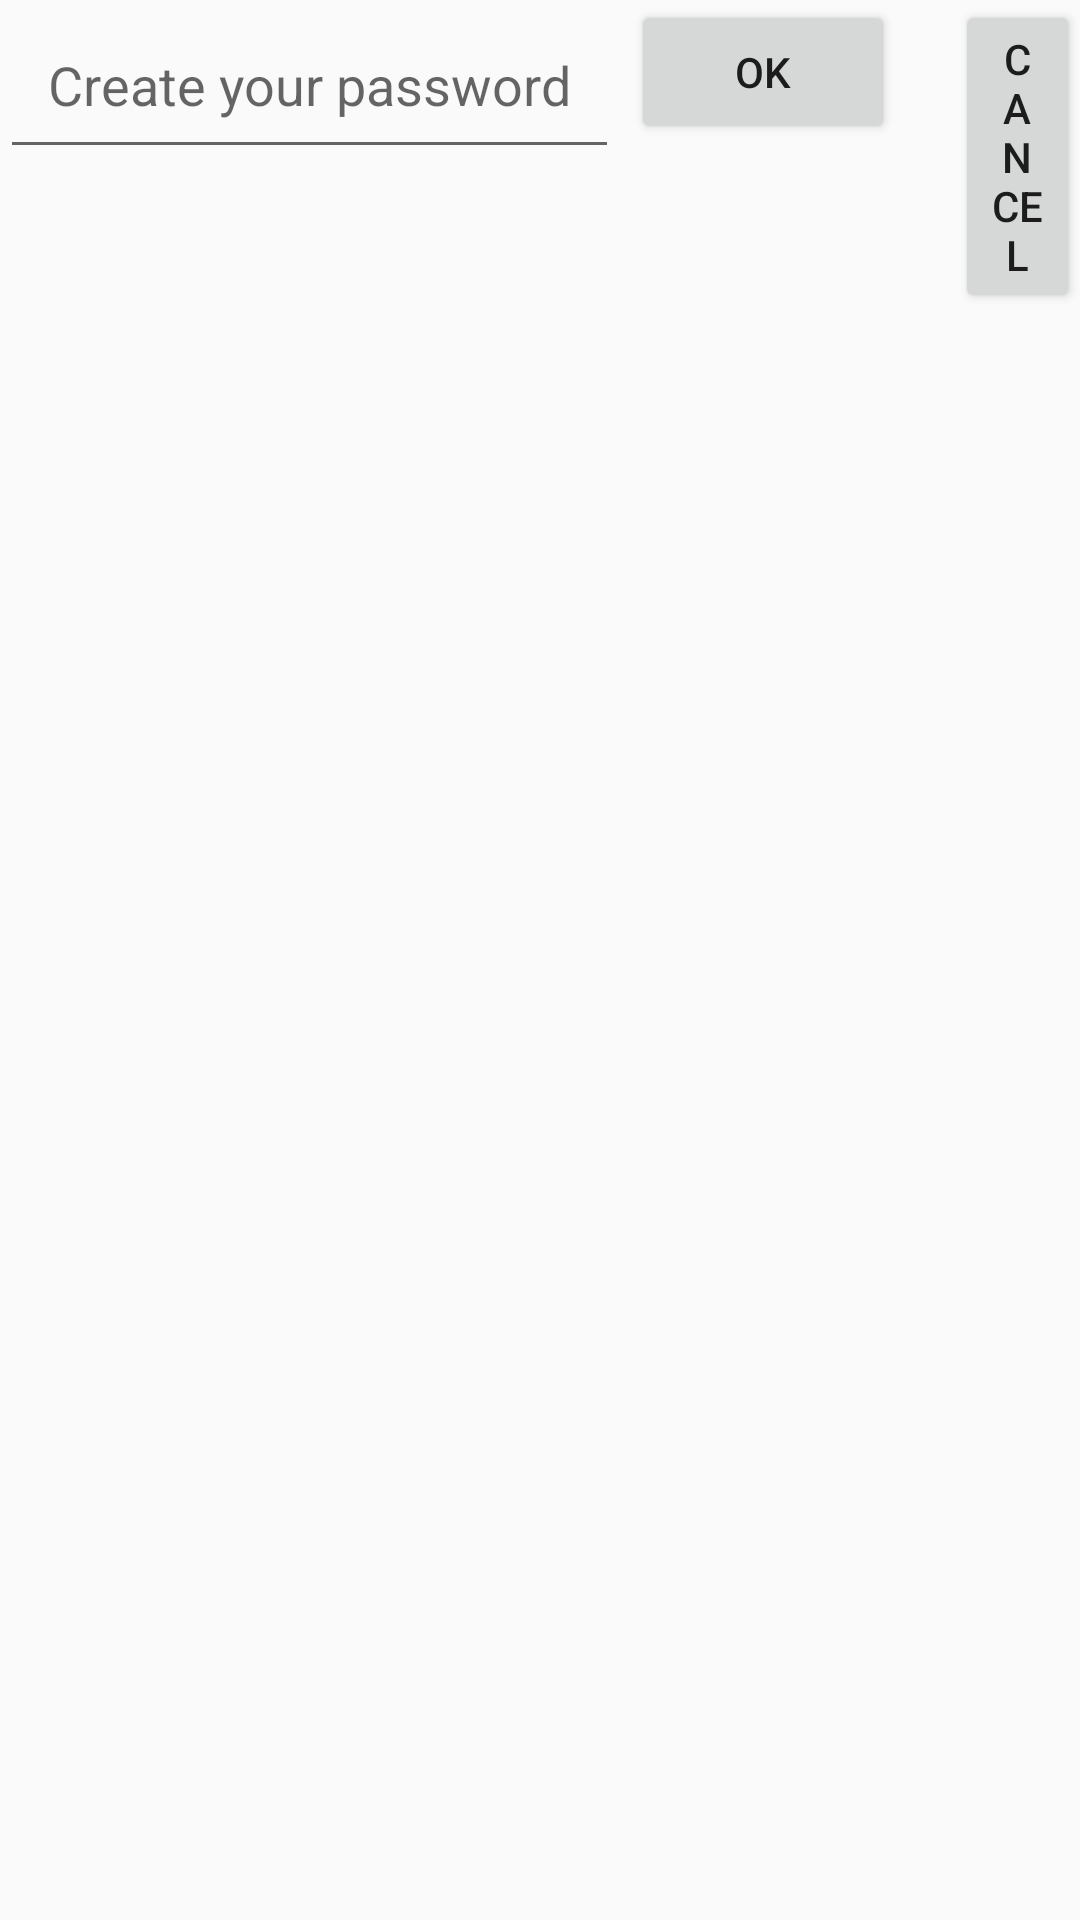

Layout XML and referenced resources for this Android screen:
<!-- AndroidManifest.xml: application theme AppTheme -->
<!-- res/layout/layout_dialog.xml -->
<?xml version="1.0" encoding="utf-8"?>
<RelativeLayout xmlns:android="http://schemas.android.com/apk/res/android"
  android:orientation="vertical"
  android:layout_width="match_parent"
  android:layout_height="match_parent">
  <com.google.android.material.textfield.TextInputEditText
    android:id="@+id/input_password"
    android:layout_width="wrap_content"
    android:layout_height="wrap_content"
    android:padding="16dp"
    android:hint="@string/create_your_password"
    android:inputType="textPassword"
    />
  <Button
    android:id="@+id/ok_button"
    android:layout_width="wrap_content"
    android:layout_height="wrap_content"
    android:layout_marginLeft="4dp"
    android:layout_toRightOf="@id/input_password"
    android:text="OK"/>
  <Button
    android:id="@+id/cancel_action"
    android:layout_width="wrap_content"
    android:layout_height="wrap_content"
    android:layout_marginStart="112dp"
    android:layout_toEndOf="@id/input_password"
    android:text="Cancel"/>


</RelativeLayout>
<!-- resources referenced by this layout -->
<resources>
  <string name="create_your_password">Create your password</string>
  <style name="AppTheme" parent="Theme.AppCompat.Light.DarkActionBar">
      
      <item name="colorPrimary">@color/colorPrimary</item>
      <item name="colorPrimaryDark">@color/colorPrimaryDark</item>
      <item name="colorAccent">@color/colorAccent</item>
    </style>
  <color name="colorPrimary">#e8491d</color>
  <color name="colorPrimaryDark">#35424a</color>
  <color name="colorAccent">#e8491d</color>
</resources>
